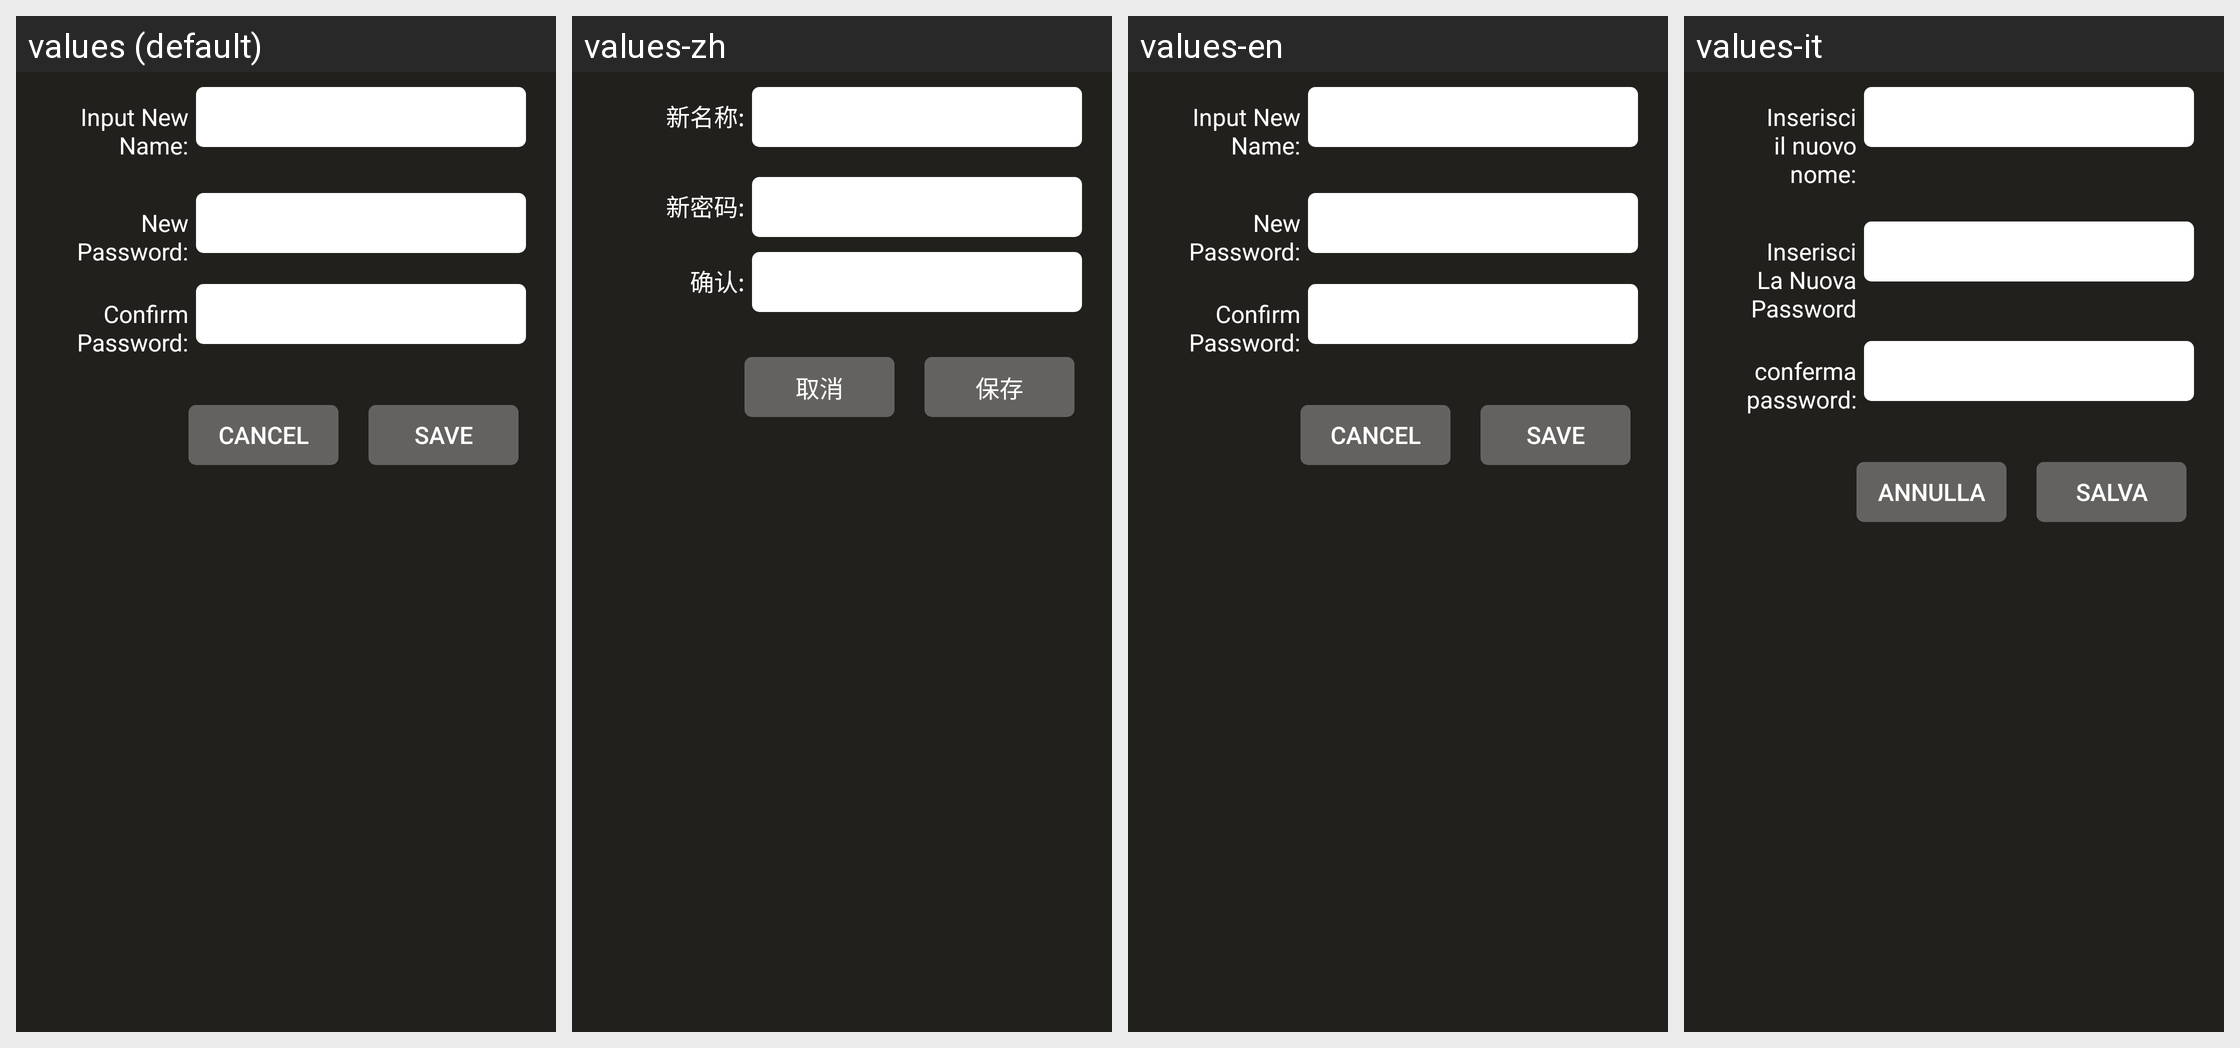

Locale-by-locale string values for the Android screen shown in this grid:
Android screen res/layout/activity_aeecamera_wificonfig.xml rendered under 4 locales, left to right: values (default), values-zh, values-en, values-it. Device: Nexus 5 (rendered at 1080×1920; each locale shown at half size, 540×960, under a caption strip naming it); theme AppTheme.
Other locales in the repository, not shown: values-de, values-es.
Strings drawn on this screen, with the default value and each locale's value (text and hints the layout hard-codes, and strings that could not be matched under every locale, appear in the picture but are not listed):

new_ssid
  values: Input New Name:
  values-zh: 新名称:
  values-en: Input New Name:
  values-it: Inserisci il nuovo nome:

new_password_a
  values: New Password:
  values-zh: 新密码:
  values-en: New Password:
  values-it: Inserisci La Nuova Password

confirm_password
  values: Confirm Password:
  values-zh: 确认:
  values-en: Confirm Password:
  values-it: conferma password:

cancel
  values: Cancel
  values-zh: 取消
  values-en: Cancel
  values-it: Annulla

save
  values: Save
  values-zh: 保存
  values-en: Save
  values-it: Salva
